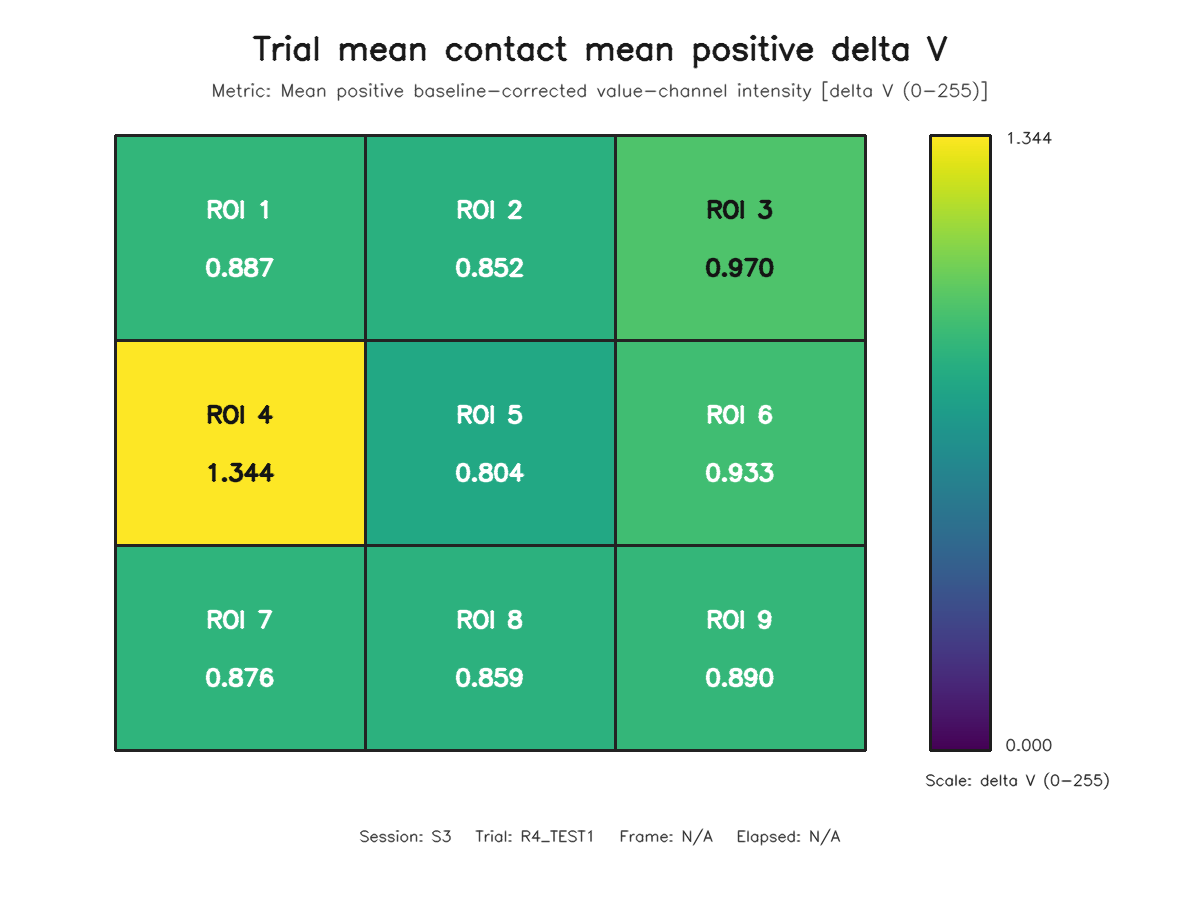

Values plotted in this chart, from the file beside it:
roi, row, column, value
1, 1, 1, 0.8869
2, 1, 2, 0.8515
3, 1, 3, 0.9695
4, 2, 1, 1.344
5, 2, 2, 0.8045
6, 2, 3, 0.9331
7, 3, 1, 0.8763
8, 3, 2, 0.8585
9, 3, 3, 0.89
